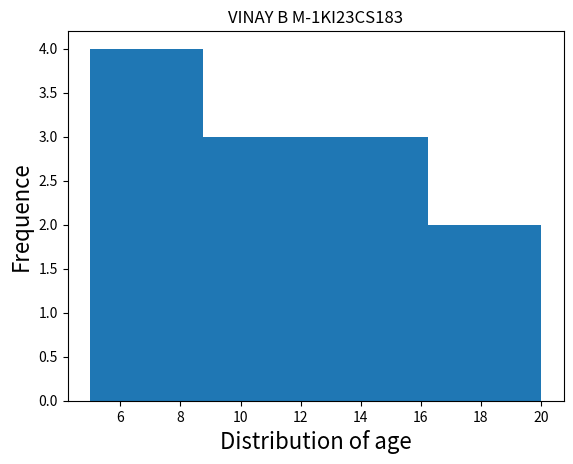

The matplotlib source for this figure:
import matplotlib.pyplot as plt
plt.hist([6,8,12,16,10,20,13,15,17,7,5,9],bins=4)
plt.xlabel("Distribution of age",fontsize=16)
plt.ylabel("Frequence",fontsize=16)
plt.title("VINAY B M-1KI23CS183")
plt.show()